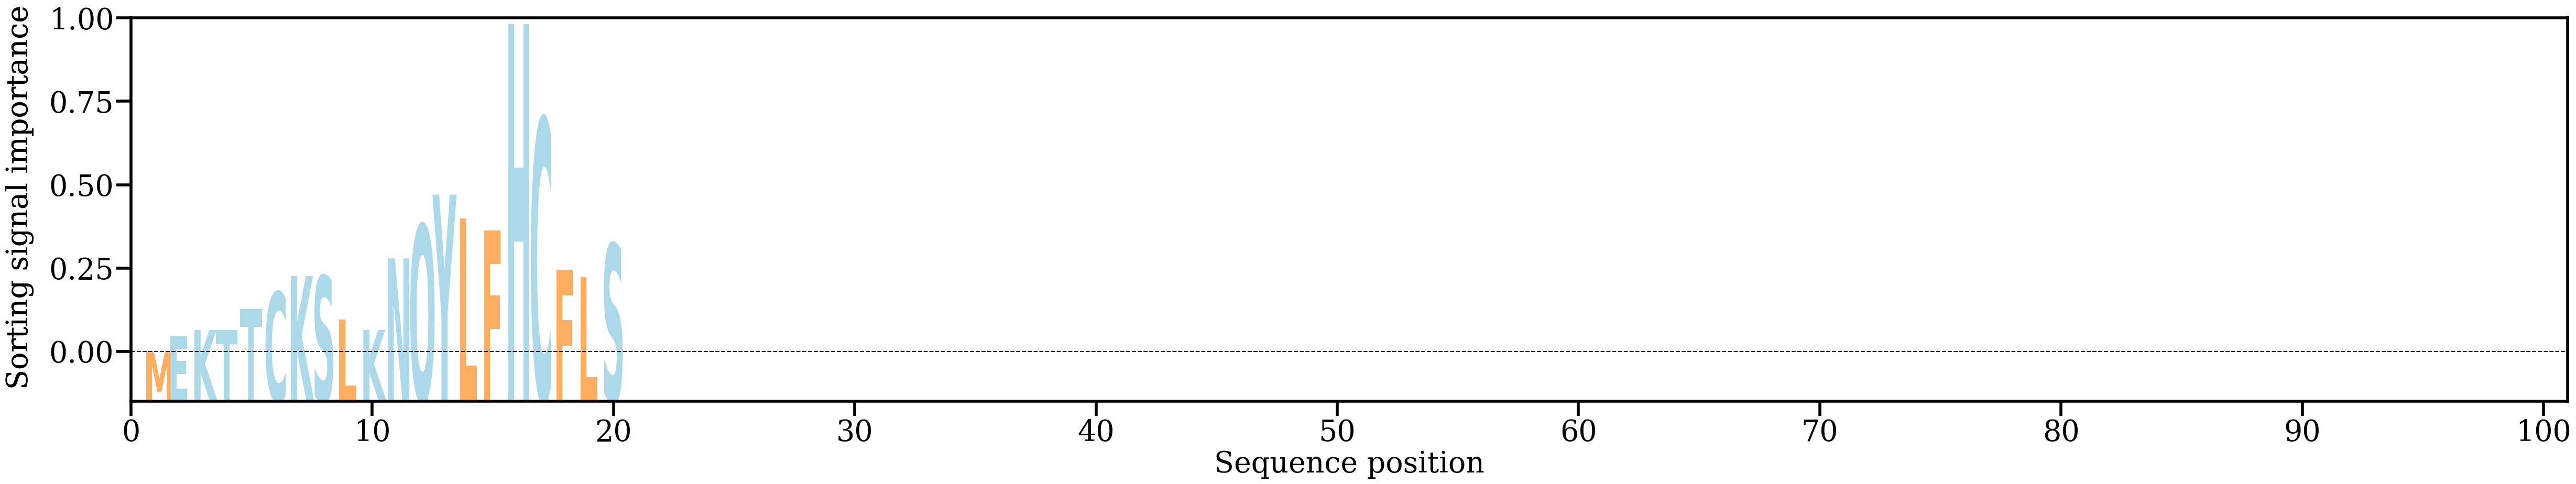

The table this chart was drawn from, first rows:
AA, Alpha
M, [0.01429395]
E, [0.02055623]
K, [0.02297982]
T, [0.02286611]
T, [0.03109931]
C, [0.03776105]
K, [0.0440182]
S, [0.04398482]
L, [0.027126]
K, [0.02302373]
N, [0.05084201]
Q, [0.06386152]
Y, [0.07567322]
L, [0.06647702]
F, [0.06171378]
H, [0.14213257]
C, [0.10519908]
F, [0.04635898]
L, [0.04356268]
S, [0.05646992]
